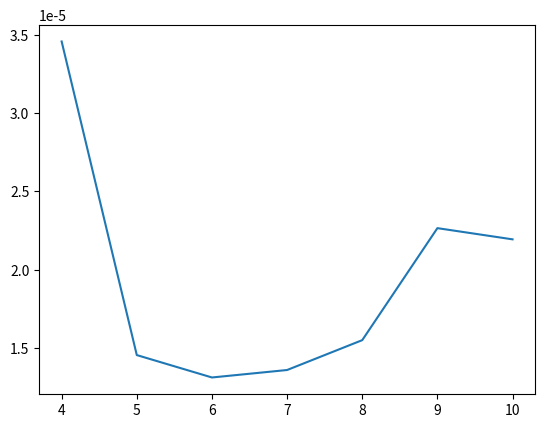

The script that saved this image:
import itertools
import string
import time
import matplotlib.pyplot as plt

def calculate_distance(point1, point2):
    return ((point1[0] - point2[0])**2 + (point1[1] - point2[1])**2)**0.5

def total_distance(path, points):
    distance = 0
    for i in range(len(path) - 1):
        distance += calculate_distance(points[path[i]], points[path[i + 1]])
    distance += calculate_distance(points[path[-1]], points[path[0]])
    return distance
    
def nearest_neighbor_tsp(dotCount):
    points = [(i, j) for i in range(dotCount) for j in range(dotCount)]
    unvisited = set(range(dotCount))
    current_point = 0
    path = [current_point]
    unvisited.remove(current_point)

    while unvisited:
        nearest_point = min(unvisited, key=lambda x: calculate_distance(points[current_point], points[x]))
        path.append(nearest_point)
        unvisited.remove(nearest_point)
        current_point = nearest_point

    path.append(path[0]) # Замыкаем цикл
    total_distance_nn = total_distance(path, points)
    return path, total_distance_nn

def main():
    dotMin = 4
    dotMax = 10

    x = []
    y = []
    
    print("МЕТОД БЛИЖАЙШИЕ СОСЕДИ\n")
    for i in range(dotMin, dotMax + 1):
        print(f"------------------ {i} ТОЧКИ(-ЕК) ------------------")
        start_time = time.time()
        
        nn_path, nn_distance = nearest_neighbor_tsp(i)
        print("Лучший путь:", nn_path)
        print("Минимальная дистанция:", nn_distance)
        
        end_time = time.time()
        execution_time = end_time - start_time
        
        x.append(i)
        y.append(execution_time)
        
        print(f"Время выполнения: {execution_time} сек.")
        print("\n")

    plt.xticks(range(min(x), max(x)+1, 1))
    plt.plot(x, y)
    plt.show()

if __name__ == "__main__":
    main()